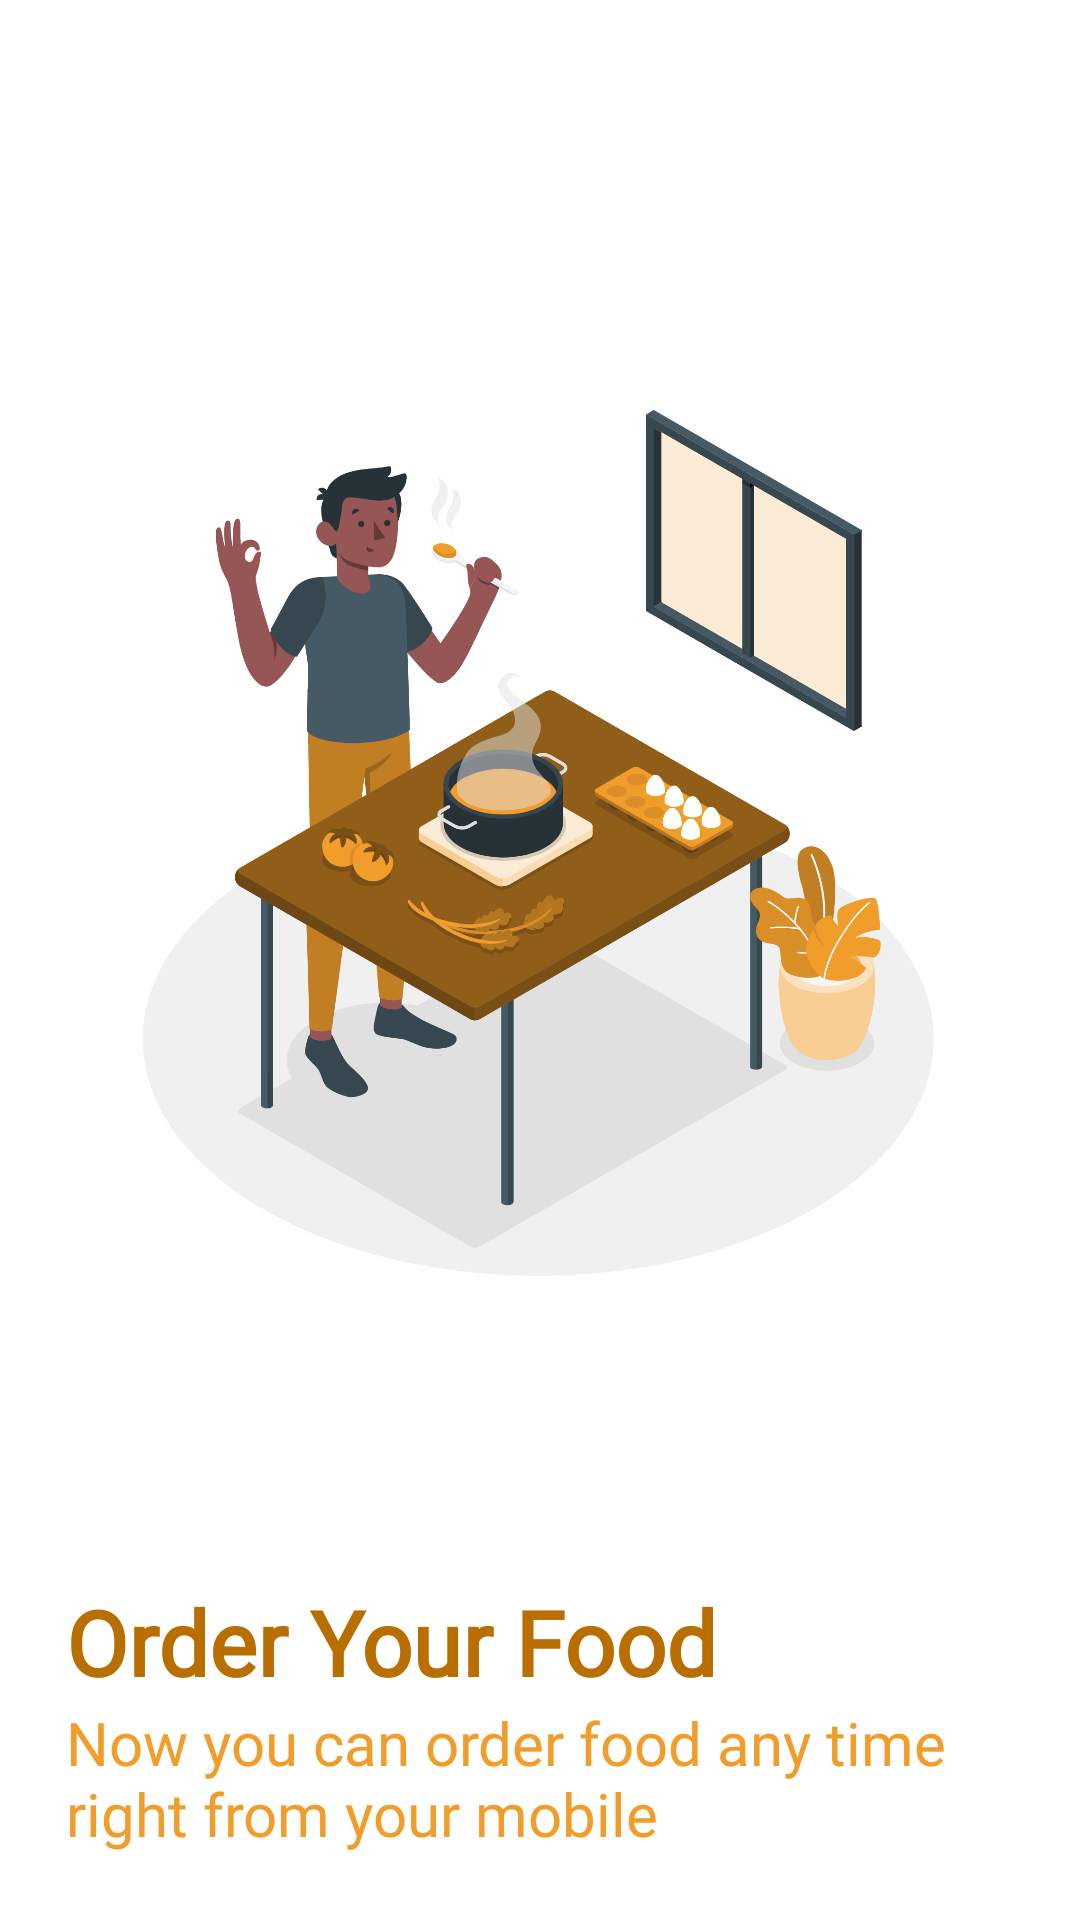

This screen was rendered from an Android layout file. Write that file and the resources it references.
<!-- AndroidManifest.xml: application theme AppTheme -->
<!-- res/layout/fragment_order.xml -->
<?xml version="1.0" encoding="utf-8"?>
<androidx.constraintlayout.widget.ConstraintLayout xmlns:android="http://schemas.android.com/apk/res/android"
    xmlns:tools="http://schemas.android.com/tools"
    android:layout_width="match_parent"
    xmlns:app="http://schemas.android.com/apk/res-auto"
    android:padding="22dp"
    android:layout_height="match_parent">

    <androidx.appcompat.widget.AppCompatImageView
        android:id="@+id/imageView"
        android:layout_width="match_parent"
        android:layout_height="0dp"
        android:src="@drawable/onboardingimage3"
        app:layout_constraintBottom_toTopOf="@+id/txtTitle"
        app:layout_constraintEnd_toEndOf="parent"
        app:layout_constraintStart_toStartOf="parent"
        app:layout_constraintTop_toTopOf="parent"
        />

    <androidx.appcompat.widget.AppCompatTextView
        android:layout_width="wrap_content"
        android:layout_height="wrap_content"
        android:id="@+id/txtTitle"
        android:fontFamily="@font/sf_pro_text_medium"
        android:textColor="#b96f00"
        android:textSize="30sp"
        android:text="Order Your Food"
        android:textStyle="bold"
        app:layout_constraintBottom_toTopOf="@+id/txtDescription"
        app:layout_constraintStart_toStartOf="parent"
        />

    <androidx.appcompat.widget.AppCompatTextView
        android:id="@+id/txtDescription"
        android:layout_width="wrap_content"
        android:layout_height="wrap_content"
        android:text="Now you can order food any time right from your mobile"
        android:textColor="@color/colorPrimary"
        android:textSize="20sp"
        android:fontFamily="@font/sf_pro_text_medium"
        android:maxWidth="300dp"
        app:layout_constraintBottom_toBottomOf="parent"
        app:layout_constraintStart_toStartOf="parent"/>



</androidx.constraintlayout.widget.ConstraintLayout>
<!-- resources referenced by this layout -->
<resources>
  <color name="colorPrimary">#f19d2c</color>
  <!-- drawable onboardingimage3: png bitmap (drawable-ldpi, 348184 bytes) -->
  <style name="AppTheme" parent="Theme.MaterialComponents.DayNight.DarkActionBar">
          <item name="colorPrimary">@color/colorPrimary</item>
          <item name="colorPrimaryDark">@color/colorPrimaryDark</item>
          <item name="colorAccent">@color/colorAccent</item>
          <item name="actionModeBackground">@color/contextualActionBarColor</item>
          <item name="android:statusBarColor">@color/statusBarColor</item>
      </style>
  <color name="colorPrimaryDark">#b96f00</color>
  <color name="colorAccent">#ffce5e</color>
  <color name="contextualActionBarColor">@color/dark</color>
  
  
      // Custom BottomNavigationView Style
  <color name="statusBarColor">@color/colorPrimaryDark</color>
  <color name="dark">#313C44</color>
</resources>
